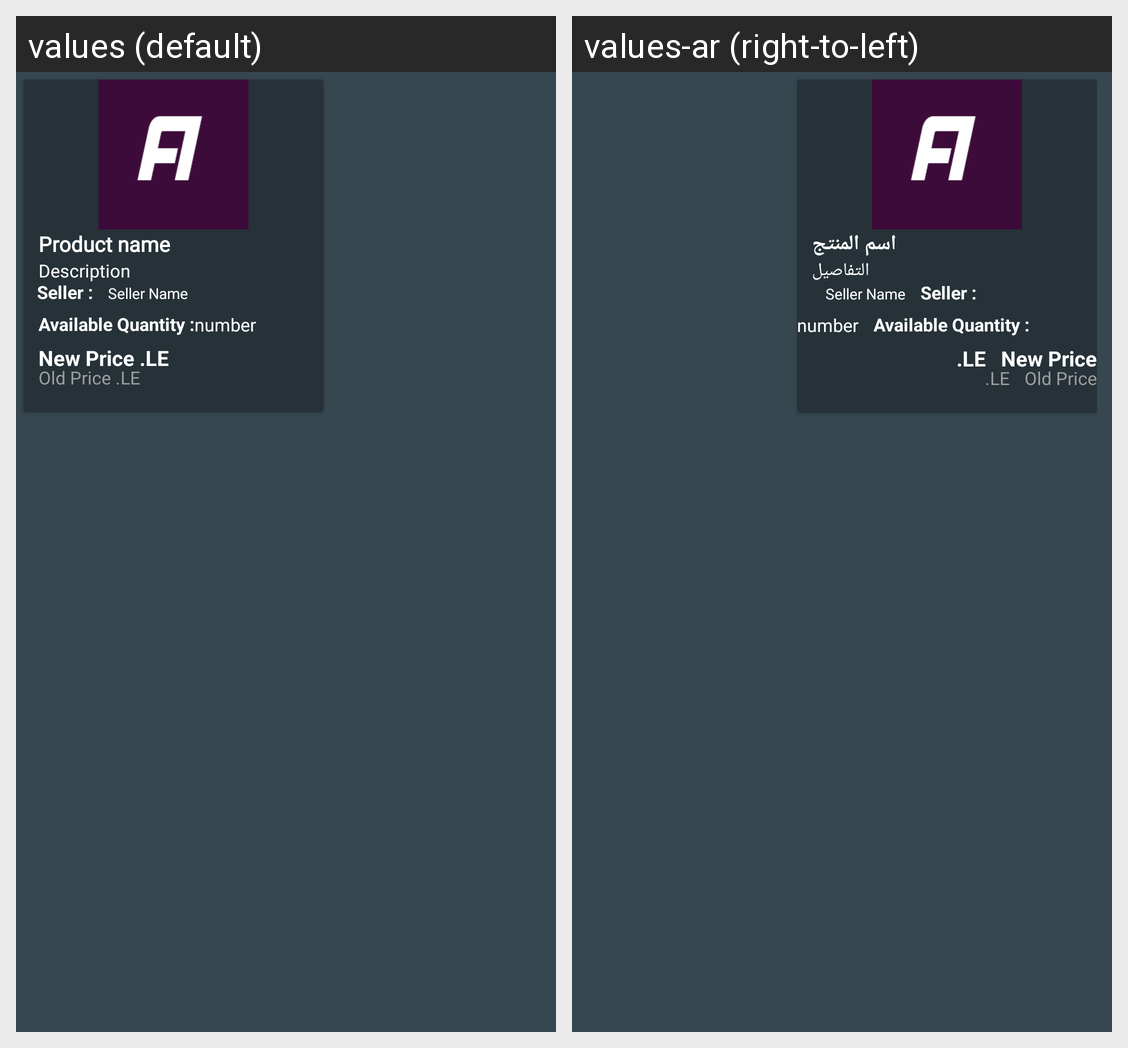

Translations of the strings shown on this Android screen, per locale in the grid:
Android screen res/layout/search_horizontal_raw.xml rendered under 2 locales, left to right: values (default), values-ar (right-to-left). Device: Nexus 5 (rendered at 1080×1920; each locale shown at half size, 540×960, under a caption strip naming it); theme AppTheme.
Strings drawn on this screen, with the default value and each locale's value (text and hints the layout hard-codes, and strings that could not be matched under every locale, appear in the picture but are not listed):

product_name
  values: Product name
  values-ar: اسم المنتج

video_desc
  values: Description
  values-ar: التفاصيل
